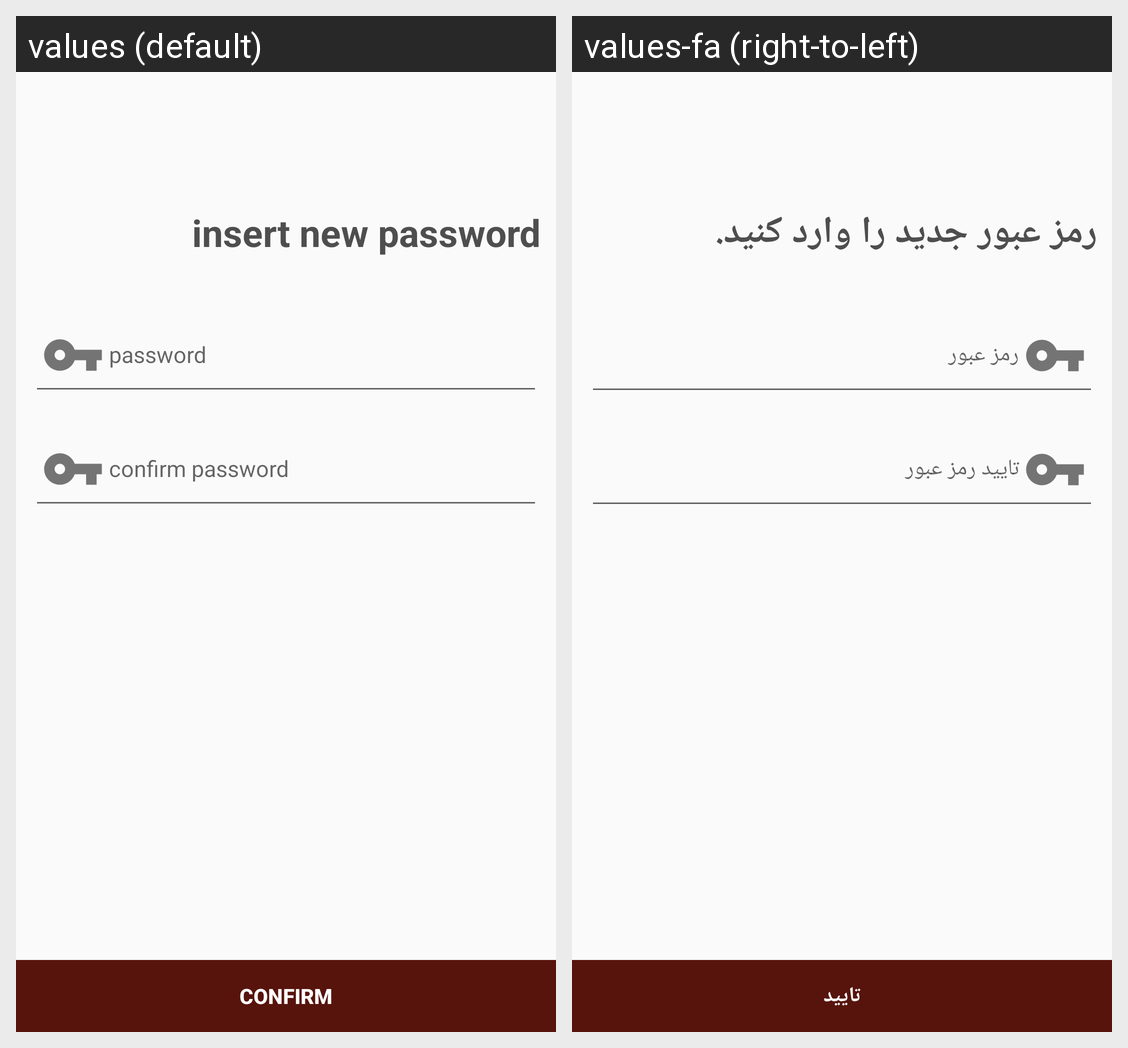

Translations of the strings shown on this Android screen, per locale in the grid:
Android screen res/layout/activity_reset_password.xml rendered under 2 locales, left to right: values (default), values-fa (right-to-left). Device: Nexus 5 (rendered at 1080×1920; each locale shown at half size, 540×960, under a caption strip naming it); theme AppTheme.
Strings drawn on this screen, with the default value and each locale's value (text and hints the layout hard-codes, and strings that could not be matched under every locale, appear in the picture but are not listed):

insert_new_password
  values: insert new password
  values-fa: رمز عبور جدید را وارد کنید.

password
  values: password
  values-fa: رمز عبور

confirm_password
  values: confirm password
  values-fa: تایید رمز عبور

confirm
  values: confirm
  values-fa: تایید
